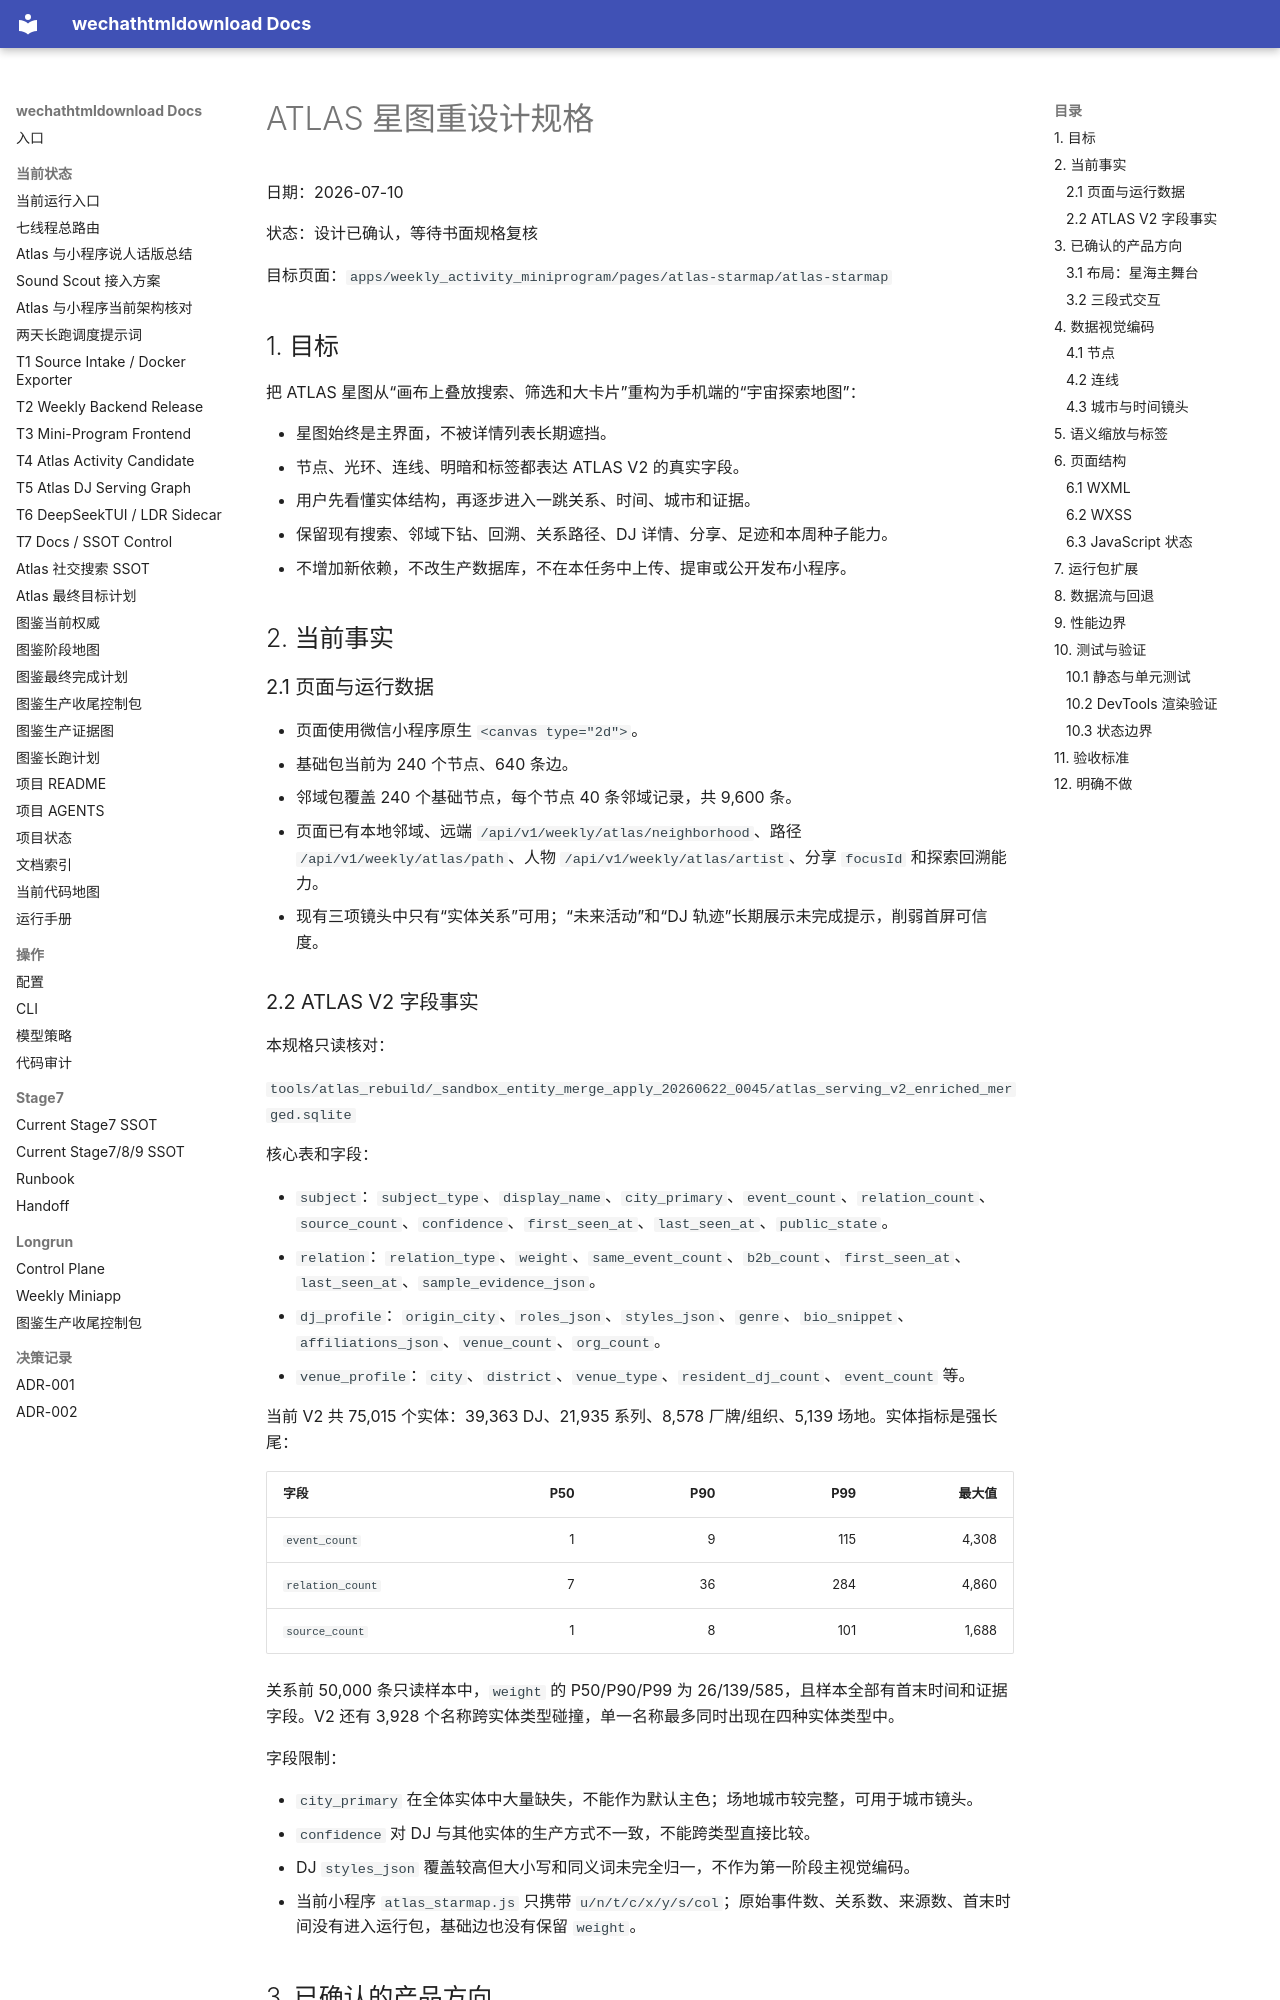

repository: yutianyu111602-glitch/wechathtmldownload · page: superpowers/specs/2026-07-10-atlas-starmap-redesign-design.html · generator: mkdocs

# ATLAS 星图重设计规格

日期：2026-07-10

状态：设计已确认，等待书面规格复核

目标页面：`apps/weekly_activity_miniprogram/pages/atlas-starmap/atlas-starmap`

## 1. 目标

把 ATLAS 星图从“画布上叠放搜索、筛选和大卡片”重构为手机端的“宇宙探索地图”：

- 星图始终是主界面，不被详情列表长期遮挡。
- 节点、光环、连线、明暗和标签都表达 ATLAS V2 的真实字段。
- 用户先看懂实体结构，再逐步进入一跳关系、时间、城市和证据。
- 保留现有搜索、邻域下钻、回溯、关系路径、DJ 详情、分享、足迹和本周种子能力。
- 不增加新依赖，不改生产数据库，不在本任务中上传、提审或公开发布小程序。

## 2. 当前事实

### 2.1 页面与运行数据

- 页面使用微信小程序原生 `<canvas type="2d">`。
- 基础包当前为 240 个节点、640 条边。
- 邻域包覆盖 240 个基础节点，每个节点 40 条邻域记录，共 9,600 条。
- 页面已有本地邻域、远端 `/api/v1/weekly/atlas/neighborhood`、路径 `/api/v1/weekly/atlas/path`、人物 `/api/v1/weekly/atlas/artist`、分享 `focusId` 和探索回溯能力。
- 现有三项镜头中只有“实体关系”可用；“未来活动”和“DJ 轨迹”长期展示未完成提示，削弱首屏可信度。
